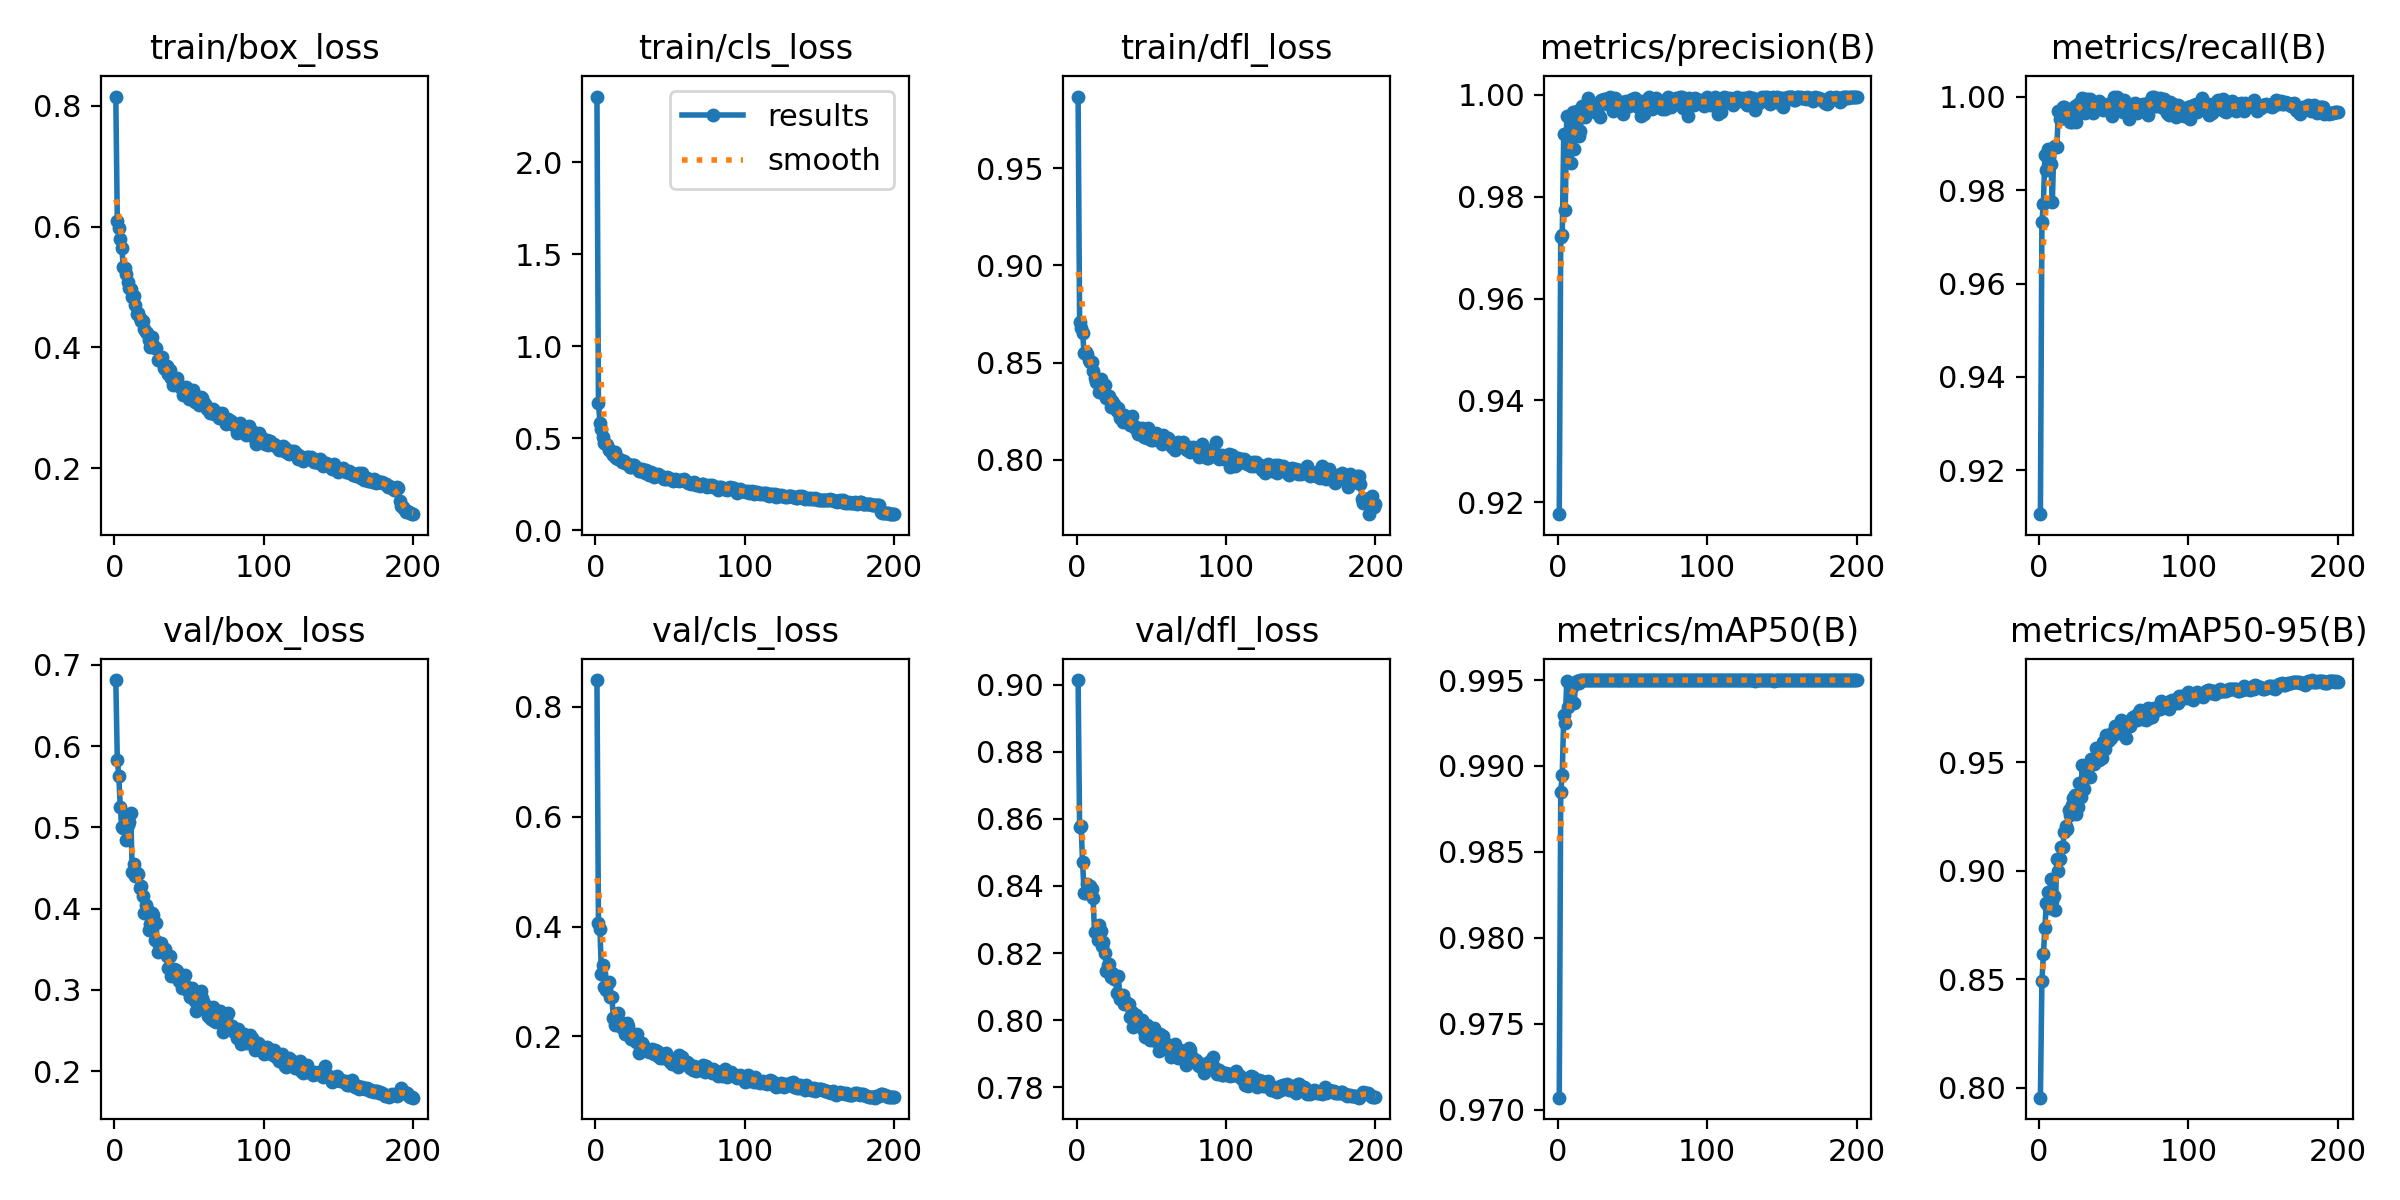

The table this chart was drawn from, first rows:
epoch, time, train/box_loss, train/cls_loss, train/dfl_loss, metrics/precision(B), metrics/recall(B), metrics/mAP50(B), metrics/mAP50-95(B), val/box_loss, val/cls_loss, val/dfl_loss, lr/pg0, lr/pg1, lr/pg2
1, 31.77, 0.8156, 2.356, 0.9868, 0.9177, 0.9106, 0.9707, 0.7954, 0.6813, 0.8487, 0.9014, 0.0003259, 0.0003259, 0.0003259
2, 56.89, 0.6095, 0.6895, 0.8711, 0.972, 0.9731, 0.9885, 0.849, 0.5835, 0.4059, 0.8574, 0.000656, 0.000656, 0.000656
3, 84.08, 0.5979, 0.583, 0.868, 0.9724, 0.9771, 0.9895, 0.8615, 0.5635, 0.3956, 0.858, 0.0009828, 0.0009828, 0.0009828
4, 108.9, 0.5804, 0.5474, 0.8654, 0.9923, 0.9875, 0.993, 0.8738, 0.5249, 0.3142, 0.847, 0.0009851, 0.0009851, 0.0009851
5, 133.1, 0.5653, 0.5069, 0.8549, 0.9774, 0.9842, 0.9925, 0.8852, 0.5007, 0.3302, 0.838, 0.0009802, 0.0009802, 0.0009802
6, 158.1, 0.534, 0.4704, 0.8556, 0.9959, 0.9888, 0.9949, 0.8901, 0.4987, 0.2891, 0.8378, 0.0009752, 0.0009752, 0.0009752
7, 181.8, 0.5325, 0.4701, 0.8546, 0.9923, 0.9872, 0.9934, 0.8826, 0.5116, 0.2852, 0.8406, 0.0009703, 0.0009703, 0.0009703
8, 205, 0.5225, 0.463, 0.8516, 0.9923, 0.9855, 0.9947, 0.896, 0.4843, 0.2947, 0.8394, 0.0009654, 0.0009654, 0.0009654
9, 228.7, 0.5092, 0.4345, 0.8502, 0.9866, 0.9775, 0.9946, 0.886, 0.5032, 0.2989, 0.8399, 0.0009604, 0.0009604, 0.0009604
10, 254.5, 0.4988, 0.4369, 0.8503, 0.9966, 0.9892, 0.9946, 0.8885, 0.5066, 0.2719, 0.839, 0.0009555, 0.0009555, 0.0009555
11, 277.6, 0.4969, 0.4161, 0.8457, 0.9894, 0.9894, 0.9937, 0.8817, 0.5178, 0.2719, 0.8365, 0.0009505, 0.0009505, 0.0009505
12, 300.6, 0.4832, 0.4083, 0.8422, 0.9945, 0.9891, 0.9949, 0.9055, 0.4448, 0.2331, 0.8261, 0.0009455, 0.0009455, 0.0009455
13, 323.5, 0.4847, 0.4221, 0.8403, 0.9969, 0.9968, 0.995, 0.8997, 0.4552, 0.2209, 0.8264, 0.0009406, 0.0009406, 0.0009406
14, 346.4, 0.47, 0.3912, 0.8404, 0.9919, 0.9951, 0.9949, 0.9055, 0.4396, 0.2283, 0.8239, 0.0009357, 0.0009357, 0.0009357
15, 370.2, 0.4563, 0.3845, 0.8348, 0.9929, 0.9963, 0.995, 0.9107, 0.444, 0.2421, 0.8282, 0.0009307, 0.0009307, 0.0009307
16, 394.2, 0.4566, 0.3859, 0.8417, 0.9978, 0.9978, 0.995, 0.9109, 0.442, 0.2285, 0.8267, 0.0009258, 0.0009258, 0.0009258
17, 417.8, 0.4483, 0.3807, 0.8354, 0.9963, 0.9977, 0.995, 0.9179, 0.4255, 0.2174, 0.8221, 0.0009208, 0.0009208, 0.0009208
18, 441.5, 0.4433, 0.372, 0.8346, 0.9957, 0.9969, 0.995, 0.9205, 0.428, 0.2198, 0.8232, 0.0009158, 0.0009158, 0.0009158
19, 464.9, 0.4445, 0.3725, 0.8388, 0.9976, 0.9959, 0.995, 0.9191, 0.4158, 0.2185, 0.8199, 0.0009109, 0.0009109, 0.0009109
20, 488.2, 0.4301, 0.365, 0.8319, 0.9993, 0.997, 0.995, 0.9279, 0.395, 0.2035, 0.8147, 0.0009059, 0.0009059, 0.0009059
21, 515.4, 0.4264, 0.3571, 0.8323, 0.9985, 0.9946, 0.995, 0.9257, 0.4049, 0.2243, 0.8163, 0.000901, 0.000901, 0.000901
22, 540.4, 0.4233, 0.3599, 0.833, 0.9969, 0.9946, 0.995, 0.9304, 0.3989, 0.2192, 0.8166, 0.0008961, 0.0008961, 0.0008961
23, 563.5, 0.4129, 0.3443, 0.8273, 0.9969, 0.9963, 0.995, 0.9333, 0.3731, 0.1993, 0.8127, 0.0008911, 0.0008911, 0.0008911
24, 586.5, 0.4015, 0.3428, 0.8302, 0.9969, 0.9979, 0.995, 0.9351, 0.3813, 0.1948, 0.8139, 0.0008862, 0.0008862, 0.0008862
25, 611.5, 0.4169, 0.3533, 0.8287, 0.9982, 0.9946, 0.995, 0.9261, 0.394, 0.2052, 0.8123, 0.0008812, 0.0008812, 0.0008812
26, 635.3, 0.4035, 0.3541, 0.8273, 0.998, 0.9985, 0.995, 0.9293, 0.3916, 0.1961, 0.8125, 0.0008762, 0.0008762, 0.0008762
27, 659, 0.3987, 0.3418, 0.8254, 0.9962, 0.9979, 0.995, 0.9402, 0.3618, 0.1893, 0.8079, 0.0008713, 0.0008713, 0.0008713
28, 684.9, 0.3987, 0.3355, 0.8269, 0.9956, 0.998, 0.995, 0.9338, 0.3826, 0.2045, 0.8131, 0.0008663, 0.0008663, 0.0008663
29, 708.4, 0.3789, 0.3182, 0.8217, 0.9991, 0.9998, 0.995, 0.9485, 0.3469, 0.1704, 0.8063, 0.0008614, 0.0008614, 0.0008614
30, 731.8, 0.3795, 0.3226, 0.8233, 0.999, 0.9986, 0.995, 0.9377, 0.3556, 0.1871, 0.8065, 0.0008565, 0.0008565, 0.0008565
31, 755.3, 0.3802, 0.3315, 0.8194, 0.9993, 0.9966, 0.995, 0.9428, 0.3571, 0.1872, 0.8075, 0.0008515, 0.0008515, 0.0008515
32, 781, 0.3839, 0.3236, 0.8232, 0.9991, 0.9994, 0.995, 0.9443, 0.353, 0.1837, 0.8048, 0.0008465, 0.0008465, 0.0008465
33, 807.4, 0.3658, 0.3096, 0.8199, 0.9982, 0.9971, 0.995, 0.9441, 0.3485, 0.1761, 0.8054, 0.0008416, 0.0008416, 0.0008416
34, 833, 0.3643, 0.3266, 0.8195, 0.9986, 0.9994, 0.995, 0.9431, 0.3497, 0.1751, 0.8048, 0.0008366, 0.0008366, 0.0008366
35, 857.1, 0.369, 0.3075, 0.8217, 0.9995, 0.9989, 0.995, 0.9515, 0.342, 0.1727, 0.8049, 0.0008317, 0.0008317, 0.0008317
36, 881.3, 0.3558, 0.2972, 0.818, 0.9985, 0.9965, 0.995, 0.9502, 0.3272, 0.1715, 0.8009, 0.0008268, 0.0008268, 0.0008268
37, 907.8, 0.3635, 0.3129, 0.8224, 0.9968, 0.998, 0.995, 0.9493, 0.341, 0.1749, 0.8024, 0.0008218, 0.0008218, 0.0008218
38, 933.6, 0.3498, 0.3004, 0.8176, 0.9993, 0.9986, 0.995, 0.9567, 0.3168, 0.1776, 0.7979, 0.0008169, 0.0008169, 0.0008169
39, 957.7, 0.3383, 0.288, 0.8164, 0.9981, 0.9974, 0.995, 0.951, 0.3219, 0.1686, 0.7988, 0.0008119, 0.0008119, 0.0008119
40, 981.3, 0.3478, 0.3042, 0.8169, 0.9986, 0.9991, 0.995, 0.951, 0.3256, 0.1754, 0.8016, 0.0008069, 0.0008069, 0.0008069
41, 1007, 0.3469, 0.3007, 0.8136, 0.9982, 0.9977, 0.995, 0.9524, 0.3248, 0.1734, 0.8002, 0.000802, 0.000802, 0.000802
42, 1033, 0.3488, 0.3023, 0.8141, 0.9976, 0.9979, 0.995, 0.9517, 0.3226, 0.1635, 0.7993, 0.000797, 0.000797, 0.000797
43, 1059, 0.3384, 0.2943, 0.8148, 0.9986, 0.997, 0.995, 0.9593, 0.3108, 0.1609, 0.7984, 0.0007921, 0.0007921, 0.0007921
44, 1083, 0.3344, 0.2926, 0.8165, 0.9962, 0.9979, 0.995, 0.9562, 0.3185, 0.1651, 0.8, 0.0007872, 0.0007872, 0.0007872
45, 1107, 0.3321, 0.2847, 0.8121, 0.998, 0.9982, 0.995, 0.9627, 0.3023, 0.161, 0.7969, 0.0007822, 0.0007822, 0.0007822
46, 1131, 0.3215, 0.2757, 0.8157, 0.9987, 0.9984, 0.995, 0.9597, 0.3043, 0.166, 0.7951, 0.0007772, 0.0007772, 0.0007772
47, 1155, 0.3249, 0.279, 0.8112, 0.9979, 0.9981, 0.995, 0.9603, 0.3181, 0.1704, 0.7984, 0.0007723, 0.0007723, 0.0007723
48, 1179, 0.334, 0.2864, 0.8163, 0.9978, 0.9981, 0.995, 0.961, 0.3053, 0.163, 0.7979, 0.0007673, 0.0007673, 0.0007673
49, 1206, 0.3249, 0.2841, 0.8131, 0.998, 0.9959, 0.995, 0.9634, 0.2992, 0.1577, 0.7941, 0.0007624, 0.0007624, 0.0007624
50, 1233, 0.3142, 0.2746, 0.8105, 0.9992, 0.9999, 0.995, 0.9639, 0.2987, 0.1533, 0.7944, 0.0007575, 0.0007575, 0.0007575
51, 1258, 0.3187, 0.2702, 0.8101, 0.9984, 0.9994, 0.995, 0.9665, 0.2908, 0.1501, 0.7942, 0.0007525, 0.0007525, 0.0007525
52, 1284, 0.3238, 0.2647, 0.813, 0.9994, 1, 0.995, 0.9636, 0.3028, 0.1575, 0.7976, 0.0007476, 0.0007476, 0.0007476
53, 1311, 0.3299, 0.2767, 0.8136, 0.9988, 0.9994, 0.995, 0.9636, 0.2925, 0.1588, 0.7938, 0.0007426, 0.0007426, 0.0007426
54, 1337, 0.3097, 0.2697, 0.8121, 0.9977, 0.9986, 0.995, 0.9658, 0.2857, 0.1491, 0.7938, 0.0007376, 0.0007376, 0.0007376
55, 1360, 0.3105, 0.2694, 0.8113, 0.9986, 0.998, 0.995, 0.9694, 0.2733, 0.1449, 0.7907, 0.0007327, 0.0007327, 0.0007327
56, 1383, 0.3093, 0.2683, 0.8097, 0.9959, 0.9966, 0.995, 0.9658, 0.2934, 0.1667, 0.7957, 0.0007277, 0.0007277, 0.0007277
57, 1407, 0.3039, 0.2692, 0.8085, 0.9989, 0.9992, 0.995, 0.9639, 0.2902, 0.1526, 0.7942, 0.0007228, 0.0007228, 0.0007228
58, 1430, 0.3187, 0.2715, 0.8128, 0.9962, 0.9985, 0.995, 0.9613, 0.2988, 0.1616, 0.7954, 0.0007179, 0.0007179, 0.0007179
59, 1455, 0.317, 0.2763, 0.8101, 0.9984, 0.9971, 0.995, 0.9665, 0.2901, 0.1531, 0.7931, 0.0007129, 0.0007129, 0.0007129
60, 1480, 0.3072, 0.265, 0.81, 0.999, 0.9953, 0.995, 0.9665, 0.2836, 0.1495, 0.7918, 0.000708, 0.000708, 0.000708
... 140 more rows
